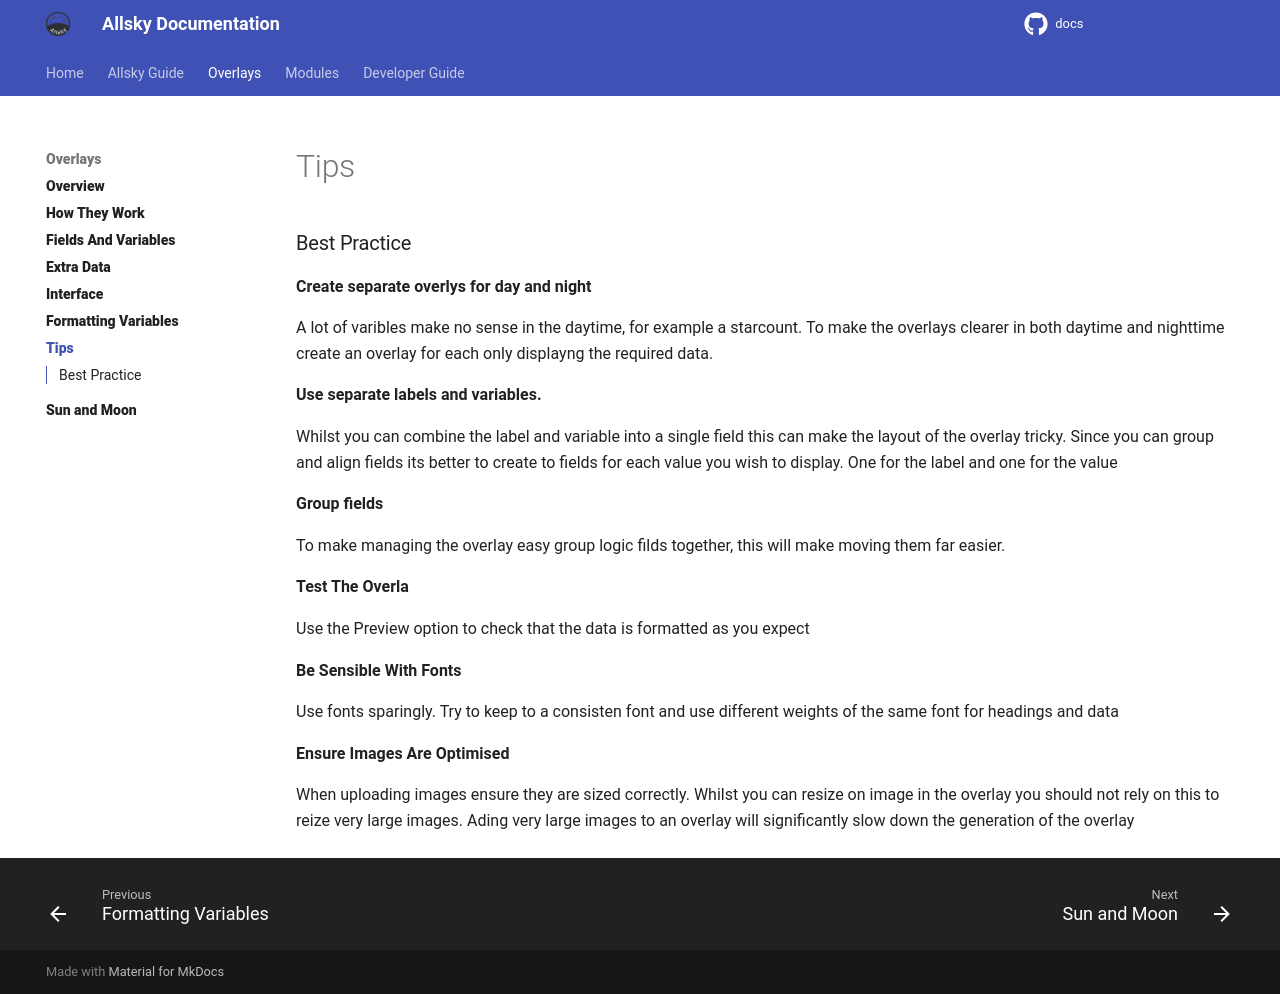

repository: Alex-developer/docs · page: allsky_guide/overlays/tips.html · generator: mkdocs

### Best Practice

**Create separate overlys for day and night**

A lot of varibles make no sense in the daytime, for example a starcount. To make the overlays clearer in both daytime and nighttime create an overlay for each only displayng the required data.

**Use separate labels and variables.**

Whilst you can combine the label and variable into a single field this can make the layout of the overlay tricky. Since you can group and align fields its better to create to fields for each value you wish to display. One for the label and one for the value

**Group fields**

To make managing the overlay easy group logic filds together, this will make moving them far easier.

**Test The Overla**

Use the Preview option to check that the data is formatted as you expect

**Be Sinsible With Fonts**

Use fonts sparingly. Try to keep to a consisten font and use different weights of the same font for headings and data

**Ensure Images Are Optimised**

When uploading images ensure they are sized correctly. Whilst you can resize on image in the overlay you should not rely on this to reize very large images. Ading very large images to an overlay will significantly slow down the generation of the overlay
